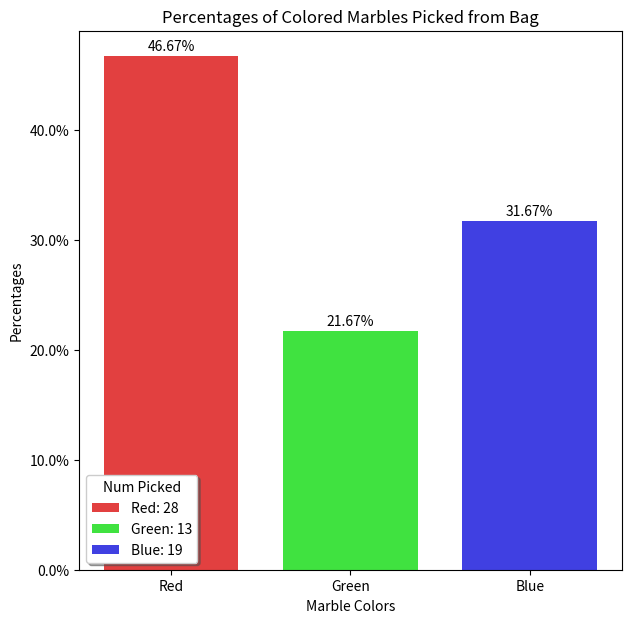

The script that saved this image:
import random
import matplotlib.pyplot as plt
from matplotlib.ticker import FuncFormatter

prints = False

x = [1, 2, 3]

width = 0.75

rMarbles = 50
gMarbles = 30
bMarbles = 40

numPicks = (rMarbles + gMarbles + bMarbles) // 2

def addMarbles(rNum, gNum, bNum):
	bag = rNum * ["red"] + gNum * ["green"] + bNum * ["blue"]

	if prints:
		print(bag)
	return bag

def pickMarbles(bag):
	choice = random.randrange(0, len(bag))

	if bag[choice] == "red":
		if prints:
			print("it's red!")
		bag.pop(choice)
		return "red"

	elif bag[choice] == "green":
		if prints:
			print("it's green!")
		bag.pop(choice)
		return "green"

	elif bag[choice] == "blue":
		if prints:
			print("it's blue!")
		bag.pop(choice)
		return "blue"

	else:
		print("error, marble color not found")

def checkPicks(bag):
	redPick = 0
	greenPick = 0
	bluePick = 0

	for i in range(numPicks):
		result = pickMarbles(bag)

		if result == "red":
			redPick += 1
		elif result == "green":
			greenPick += 1
		elif result == "blue":
			bluePick += 1

	if prints:
		print("red was picked ", redPick, " times")
		print("green was picked ", greenPick, " times")
		print("blue was picked ", bluePick, " times")

	return(redPick, greenPick, bluePick)

def percents(x, pos):
	return '%1.1fp' % (x * 100)

def autolabel(rects):
    """Attach a text label above each bar in *rects*, displaying its height."""
    for rect in rects:
        height = rect.get_height()
        ax.annotate('{}%'.format(round(height * 100, 2)),
                    xy=(rect.get_x() + rect.get_width() / 2, height),
                    xytext=(0, 2),  # 2 points vertical offset
                    textcoords="offset points",
                    ha='center', va='bottom')

marbleBag = addMarbles(rMarbles, gMarbles, bMarbles)

if prints:
	print("Bag before picks: ", marbleBag)
	print("Len of bag before picks: ", len(marbleBag))

(rResults, gResults, bResults) = checkPicks(marbleBag)

if prints:
	print("Red results: ", rResults)
	print("Green results: ", gResults)
	print("Blue results: ", bResults)

	print("Bag after picks: ", marbleBag)
	print("Len of bag after picks: ", len(marbleBag))


formatter = FuncFormatter(percents)

valsR = [rResults/numPicks]
valsG = [gResults/numPicks]
valsB = [bResults/numPicks]

rL = "Red: " + str(rResults) # + " Theoretical: " + str(redTheory * 100) + "%"
gL = "Green: "+str(gResults) # + " Theoretical: " + str(greenTheory * 100) + "%"
bL = "Blue: " + str(bResults) #+ " Theoretical: " + str(blueTheory * 100) + "%"

rColor = (0.85, 0, 0, 0.75)
gColor = (0, 0.85, 0, 0.75)
bColor = (0, 0, 0.85, 0.75)

fig, ax = plt.subplots(figsize = (7, 7))
rects1 = ax.bar(x[0], valsR, width, color = rColor, label = rL)
rects2 = ax.bar(x[1], valsG, width, color = gColor, label = gL)
rects3 = ax.bar(x[2], valsB, width, color = bColor, label = bL)
plt.xticks(x, ("Red", "Green", "Blue"))
ticks = ax.get_yticks()
# ax.yaxis.set_major_formatter(formatter)
ax.set_yticklabels(['{:,.1%}'.format(x) for x in ticks])

ax.legend(loc = 'lower left', fancybox=True, shadow=True, title="Num Picked")

ax.set_ylabel('Percentages')
ax.set_xlabel('Marble Colors')
ax.set_title('Percentages of Colored Marbles Picked from Bag')

autolabel(rects1)
autolabel(rects2)
autolabel(rects3)

plt.show()